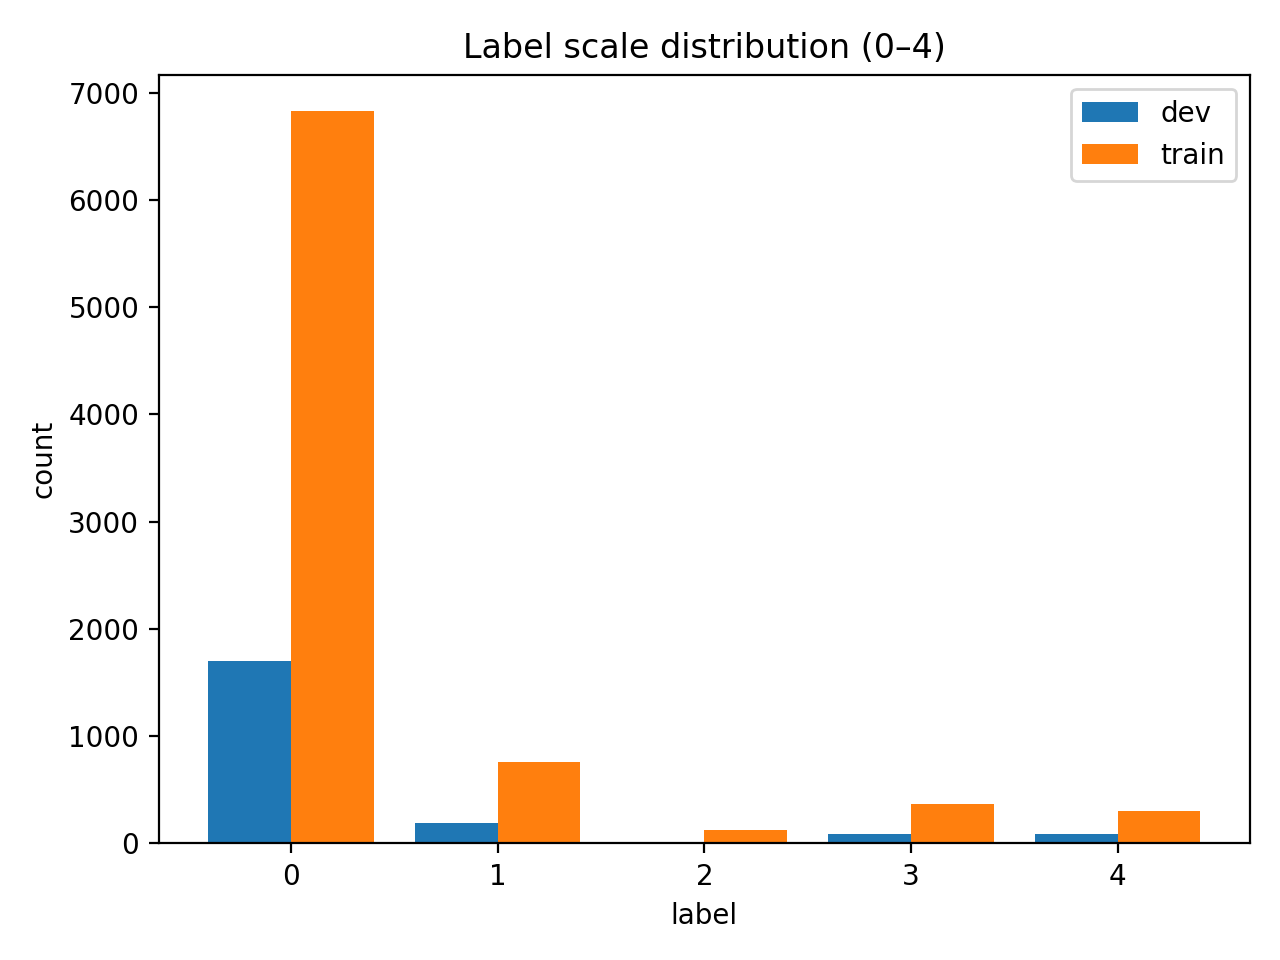

Data behind this chart, as committed beside it:
label, count, split
0, 6825, train
1, 756, train
2, 126, train
3, 369, train
4, 299, train
0, 1704, dev
1, 191, dev
2, 18, dev
3, 89, dev
4, 92, dev
